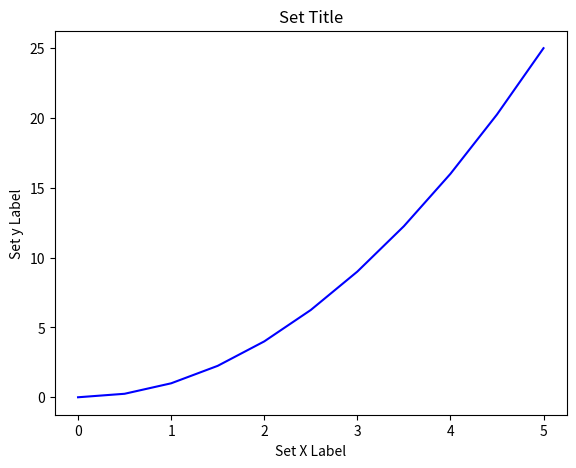

Reproduce this figure in Python.
import matplotlib.pyplot as plt

import numpy as np
x = np.linspace(0, 5, 11)
y = x ** 2

# Create Figure (empty canvas)
fig = plt.figure()

# Add set of axes to figure
axes = fig.add_axes([0.1, 0.1, 0.8, 0.8]) # left, bottom, width, height (range 0 to 1)

# Plot on that set of axes
axes.plot(x, y, 'b')
axes.set_xlabel('Set X Label') # Notice the use of set_ to begin methods
axes.set_ylabel('Set y Label')
axes.set_title('Set Title')